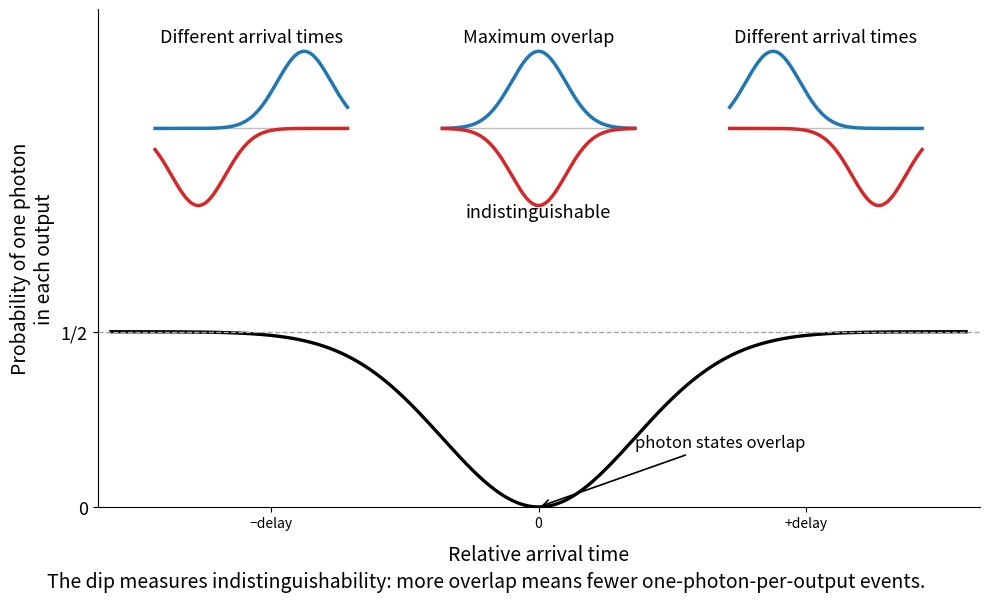

Source code (Python):
import numpy as np
import matplotlib.pyplot as plt
from pathlib import Path

OUT_PNG = Path("HOM_figure4_distinguishability_dip_v3.png")

BLUE = "#1f77b4"
RED = "#d62728"
FS = 13

def gaussian_packet(x, center, width=0.32, amp=0.22):
    """Simple Gaussian wave-packet envelope."""
    return amp * np.exp(-0.5 * ((x - center) / width) ** 2)

def draw_packet_pair(ax, x_center, y_base, delay, width=0.28):
    """
    Draw two Gaussian wave-packet envelopes around x_center.

    delay < 0: red arrives earlier than blue
    delay = 0: maximum overlap
    delay > 0: red arrives later than blue
    """
    x = np.linspace(-1.0, 1.0, 250)

    blue = gaussian_packet(x, -delay / 2, width=width)
    red = gaussian_packet(x, +delay / 2, width=width)

    scale = 0.72

    ax.plot(x_center + scale * x, y_base + blue, color=BLUE, lw=2.5)
    ax.plot(x_center + scale * x, y_base - red, color=RED, lw=2.5)

    ax.plot(
        [x_center - 0.72, x_center + 0.72],
        [y_base, y_base],
        color="0.75",
        lw=1.0,
        zorder=0
    )

fig, ax = plt.subplots(figsize=(10.5, 6.3))

ax.set_xlim(-3.3, 3.3)
ax.set_ylim(0.0, 1.42)

tau = np.linspace(-3.2, 3.2, 600)
sigma = 0.72
p_split = 0.5 * (1 - np.exp(-(tau**2) / (2 * sigma**2)))

ax.plot(tau, p_split, color="black", lw=2.4)
ax.axhline(0.5, color="0.65", lw=1.0, ls="--")

packet_y = 1.08
draw_packet_pair(ax, -2.15, packet_y, delay=-1.1)
draw_packet_pair(ax,  0.00, packet_y, delay=0.0)
draw_packet_pair(ax,  2.15, packet_y, delay=+1.1)

ax.text(-2.15, 1.34, "Different arrival times",
        ha="center", va="center", fontsize=FS)
ax.text(0.00, 1.34, "Maximum overlap",
        ha="center", va="center", fontsize=FS)
ax.text(2.15, 1.34, "Different arrival times",
        ha="center", va="center", fontsize=FS)

ax.text(0.00, 0.84, "indistinguishable",
        ha="center", va="center", fontsize=FS, style="italic")

ax.set_xlabel("Relative arrival time", fontsize=FS+1, labelpad=10)
ax.set_ylabel("Probability of one photon\nin each output", fontsize=FS+1)

ax.set_xticks([-2, 0, 2])
ax.set_xticklabels(["−delay", "0", "+delay"], fontsize=FS)

ax.set_yticks([0, 0.5])
ax.set_yticklabels(["0", "1/2"], fontsize=FS)

ax.spines["bottom"].set_position(("data", 0))
ax.spines["top"].set_visible(False)
ax.spines["right"].set_visible(False)

ax.annotate(
    "photon states overlap",
    xy=(0, 0.0),
    xytext=(0.72, 0.17),
    fontsize=FS-1,
    arrowprops=dict(arrowstyle="->", lw=1.2)
)

fig.text(
    0.5, 0.025,
    "The dip measures indistinguishability: more overlap means fewer one-photon-per-output events.",
    ha="center",
    va="bottom",
    fontsize=14
)

plt.subplots_adjust(left=0.13, right=0.97, top=0.95, bottom=0.16)
fig.savefig(OUT_PNG, dpi=220, bbox_inches="tight", facecolor="white")
plt.show()
